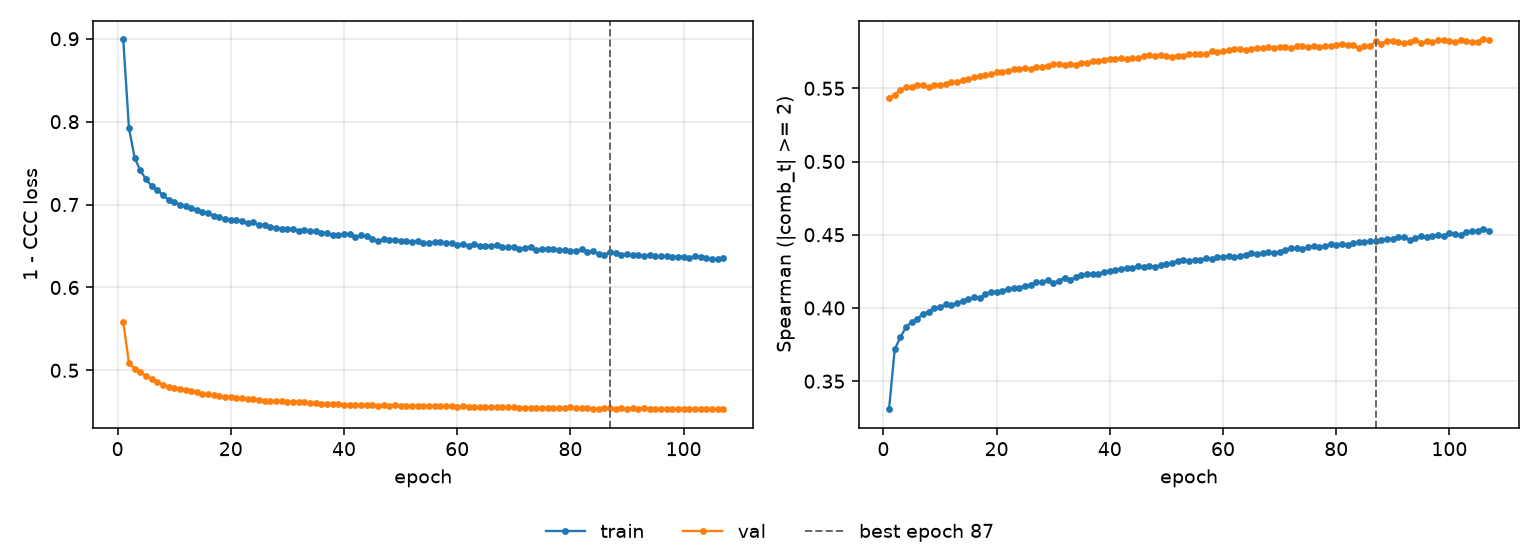

Data behind this chart, as committed beside it:
epoch, tr_loss, vl_loss, tr_sp, vl_sp, is_best
1, 0.8992, 0.5587, 0.3309, 0.5435, False
2, 0.7926, 0.5091, 0.3717, 0.5456, False
3, 0.7568, 0.502, 0.38, 0.5489, False
4, 0.7412, 0.4978, 0.387, 0.5506, False
5, 0.7307, 0.4934, 0.3905, 0.5511, False
6, 0.7223, 0.4897, 0.3925, 0.552, False
7, 0.7177, 0.4864, 0.3961, 0.5522, False
8, 0.7117, 0.4824, 0.3975, 0.551, False
9, 0.7059, 0.4803, 0.4002, 0.5521, False
10, 0.7034, 0.4789, 0.4004, 0.5523, False
11, 0.6995, 0.4773, 0.4024, 0.5527, False
12, 0.6979, 0.4765, 0.4023, 0.5541, False
13, 0.6956, 0.4752, 0.4032, 0.5544, False
14, 0.6932, 0.4735, 0.4046, 0.5555, False
15, 0.691, 0.472, 0.4062, 0.5561, False
16, 0.6901, 0.4709, 0.4073, 0.5574, False
17, 0.6865, 0.4704, 0.4069, 0.5587, False
18, 0.6845, 0.4688, 0.4092, 0.5589, False
19, 0.6828, 0.4683, 0.4112, 0.5597, False
20, 0.6816, 0.4674, 0.4109, 0.5608, False
21, 0.6809, 0.4664, 0.4117, 0.5608, False
22, 0.6797, 0.4664, 0.4129, 0.5617, False
23, 0.6778, 0.4656, 0.4134, 0.5632, False
24, 0.6786, 0.4652, 0.4136, 0.5633, False
25, 0.675, 0.4644, 0.4151, 0.5637, False
26, 0.6758, 0.4635, 0.416, 0.5634, False
27, 0.6724, 0.4632, 0.4176, 0.5648, False
28, 0.6722, 0.4625, 0.4175, 0.5645, False
29, 0.6711, 0.4634, 0.4188, 0.5654, False
30, 0.6708, 0.4624, 0.4172, 0.5663, False
31, 0.6707, 0.4621, 0.4185, 0.5663, False
32, 0.6686, 0.4621, 0.4207, 0.5662, False
33, 0.6691, 0.4618, 0.4193, 0.5664, False
34, 0.6678, 0.4607, 0.4209, 0.5661, False
35, 0.668, 0.4607, 0.4224, 0.5673, False
36, 0.6654, 0.4596, 0.4234, 0.5675, False
37, 0.6662, 0.4596, 0.4232, 0.5686, False
38, 0.6627, 0.4595, 0.423, 0.5689, False
39, 0.663, 0.4595, 0.4247, 0.5695, False
40, 0.6642, 0.4586, 0.4255, 0.5701, False
41, 0.664, 0.4586, 0.426, 0.5702, False
42, 0.6607, 0.4587, 0.4267, 0.5705, False
43, 0.6632, 0.4578, 0.4271, 0.5701, False
44, 0.6617, 0.4586, 0.4273, 0.5709, False
45, 0.6586, 0.458, 0.4285, 0.5705, False
46, 0.6557, 0.4575, 0.4282, 0.5723, False
47, 0.6583, 0.4579, 0.4289, 0.5725, False
48, 0.6572, 0.4575, 0.428, 0.5721, False
49, 0.6578, 0.4576, 0.4293, 0.573, False
50, 0.6566, 0.4576, 0.4297, 0.5721, False
51, 0.6566, 0.4573, 0.431, 0.5715, False
52, 0.6551, 0.4571, 0.432, 0.5723, False
53, 0.6556, 0.4575, 0.4326, 0.5721, False
54, 0.6537, 0.4574, 0.4322, 0.5733, False
55, 0.6535, 0.4574, 0.4325, 0.5733, False
56, 0.6548, 0.4568, 0.4328, 0.5737, False
57, 0.6544, 0.4565, 0.4338, 0.5732, False
58, 0.6534, 0.457, 0.4334, 0.5752, False
59, 0.6535, 0.4569, 0.435, 0.5745, False
60, 0.6512, 0.4559, 0.4345, 0.5751, False
... 47 more rows
